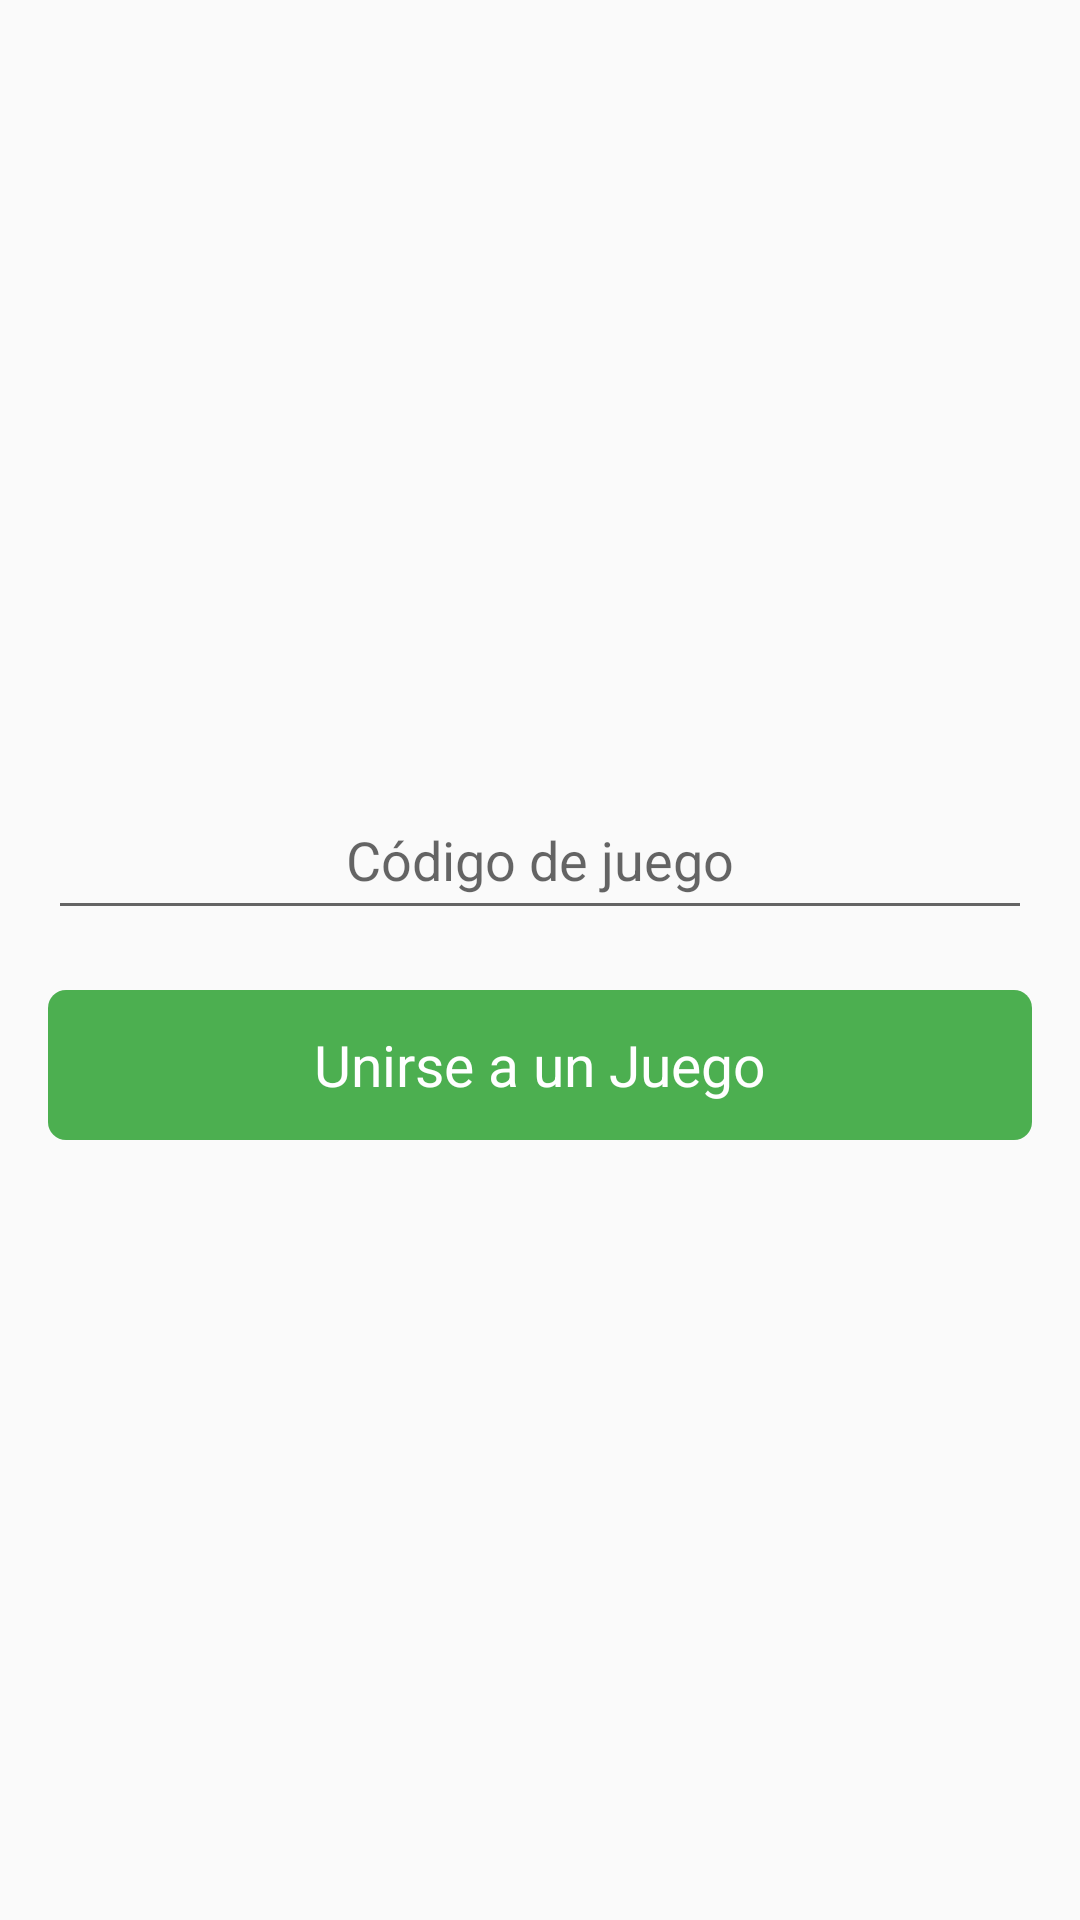

Android layout source for this screen:
<!-- AndroidManifest.xml: application theme AppTheme -->
<!-- res/layout/fragment_join_game.xml -->
<?xml version="1.0" encoding="utf-8"?>
<androidx.constraintlayout.widget.ConstraintLayout xmlns:android="http://schemas.android.com/apk/res/android"
    xmlns:app="http://schemas.android.com/apk/res-auto"
    android:padding="16dp"
    android:layout_width="match_parent"
    android:layout_height="match_parent">

    <LinearLayout
        android:layout_width="0dp"
        android:layout_height="wrap_content"
        android:orientation="vertical"
        app:layout_constraintBottom_toBottomOf="parent"
        app:layout_constraintEnd_toEndOf="parent"
        app:layout_constraintHorizontal_bias="0.5"
        app:layout_constraintStart_toStartOf="parent"
        app:layout_constraintTop_toTopOf="parent">

        <EditText
            android:id="@+id/join_code_edit_text"
            android:layout_width="match_parent"
            android:layout_height="50dp"
            android:layout_marginVertical="10dp"
            android:enabled="true"
            android:inputType="number"
            android:gravity="center"
            android:hint="@string/game_code"/>

        <Button
            android:id="@+id/join_game_button"
            android:layout_width="match_parent"
            android:layout_height="50dp"
            android:layout_marginVertical="10dp"
            android:enabled="true"
            android:gravity="center"
            android:text="@string/game_join" />
    </LinearLayout>

</androidx.constraintlayout.widget.ConstraintLayout>
<!-- resources referenced by this layout -->
<resources>
  <string name="game_code">Código de juego</string>
  <string name="game_join">Unirse a un Juego</string>
  <style name="AppTheme" parent="Theme.AppCompat.Light.NoActionBar">
          
          <item name="colorPrimary">@color/colorPrimary</item>
          <item name="colorPrimaryDark">@color/colorPrimaryDark</item>
          <item name="colorAccent">@color/colorAccent</item>
          <item name="android:buttonStyle">@style/HunterButton</item>
          <item name="alertDialogTheme">@style/MyDialogTheme</item>
      </style>
  <color name="colorPrimary">#4CAF50</color>
  <color name="colorPrimaryDark">#2D2E2D</color>
  <color name="colorAccent">#03DAC5</color>
  <style name="HunterButton">
          <item name="android:textSize">19sp</item>
          <item name="android:layout_margin">0dip</item>
          <item name="android:padding">10dp</item>
          <item name="android:textColor">@color/white</item>
          <item name="android:background">@drawable/button_bg_selector</item>
      </style>
  <style name="MyDialogTheme" parent="@android:style/Theme.Dialog">
          <item name="android:background">@color/white</item>
          <item name="windowMinWidthMajor">90%</item>
          <item name="windowMinWidthMinor">85%</item>
          <item name="android:colorPrimary">@color/colorPrimary</item>
          <item name="android:textColorPrimary">@color/colorPrimary</item>
      </style>
  <color name="white">#ffffff</color>
  <!-- drawable button_bg_selector (drawable) -->
  <?xml version="1.0" encoding="utf-8"?>
  <selector xmlns:android="http://schemas.android.com/apk/res/android">
      <item android:drawable="@drawable/rounded_bg" android:state_enabled="true" />
      <item android:drawable="@drawable/rounded_bg_disabled" android:state_enabled="false" />
  </selector>
  <!-- drawable rounded_bg (drawable) -->
  <shape xmlns:android="http://schemas.android.com/apk/res/android"
      android:shape="rectangle">
      <corners android:radius="6dp" />
      <solid android:color="@color/button_bg_color" />
  </shape>
  <!-- drawable rounded_bg_disabled (drawable) -->
  <shape xmlns:android="http://schemas.android.com/apk/res/android"
      android:shape="rectangle">
      <corners android:radius="6dp" />
      <solid android:color="@color/btn_disabled" />
  </shape>
  <color name="button_bg_color">@color/colorPrimary</color>
  <color name="btn_disabled">#CCBEBEBE</color>
</resources>
